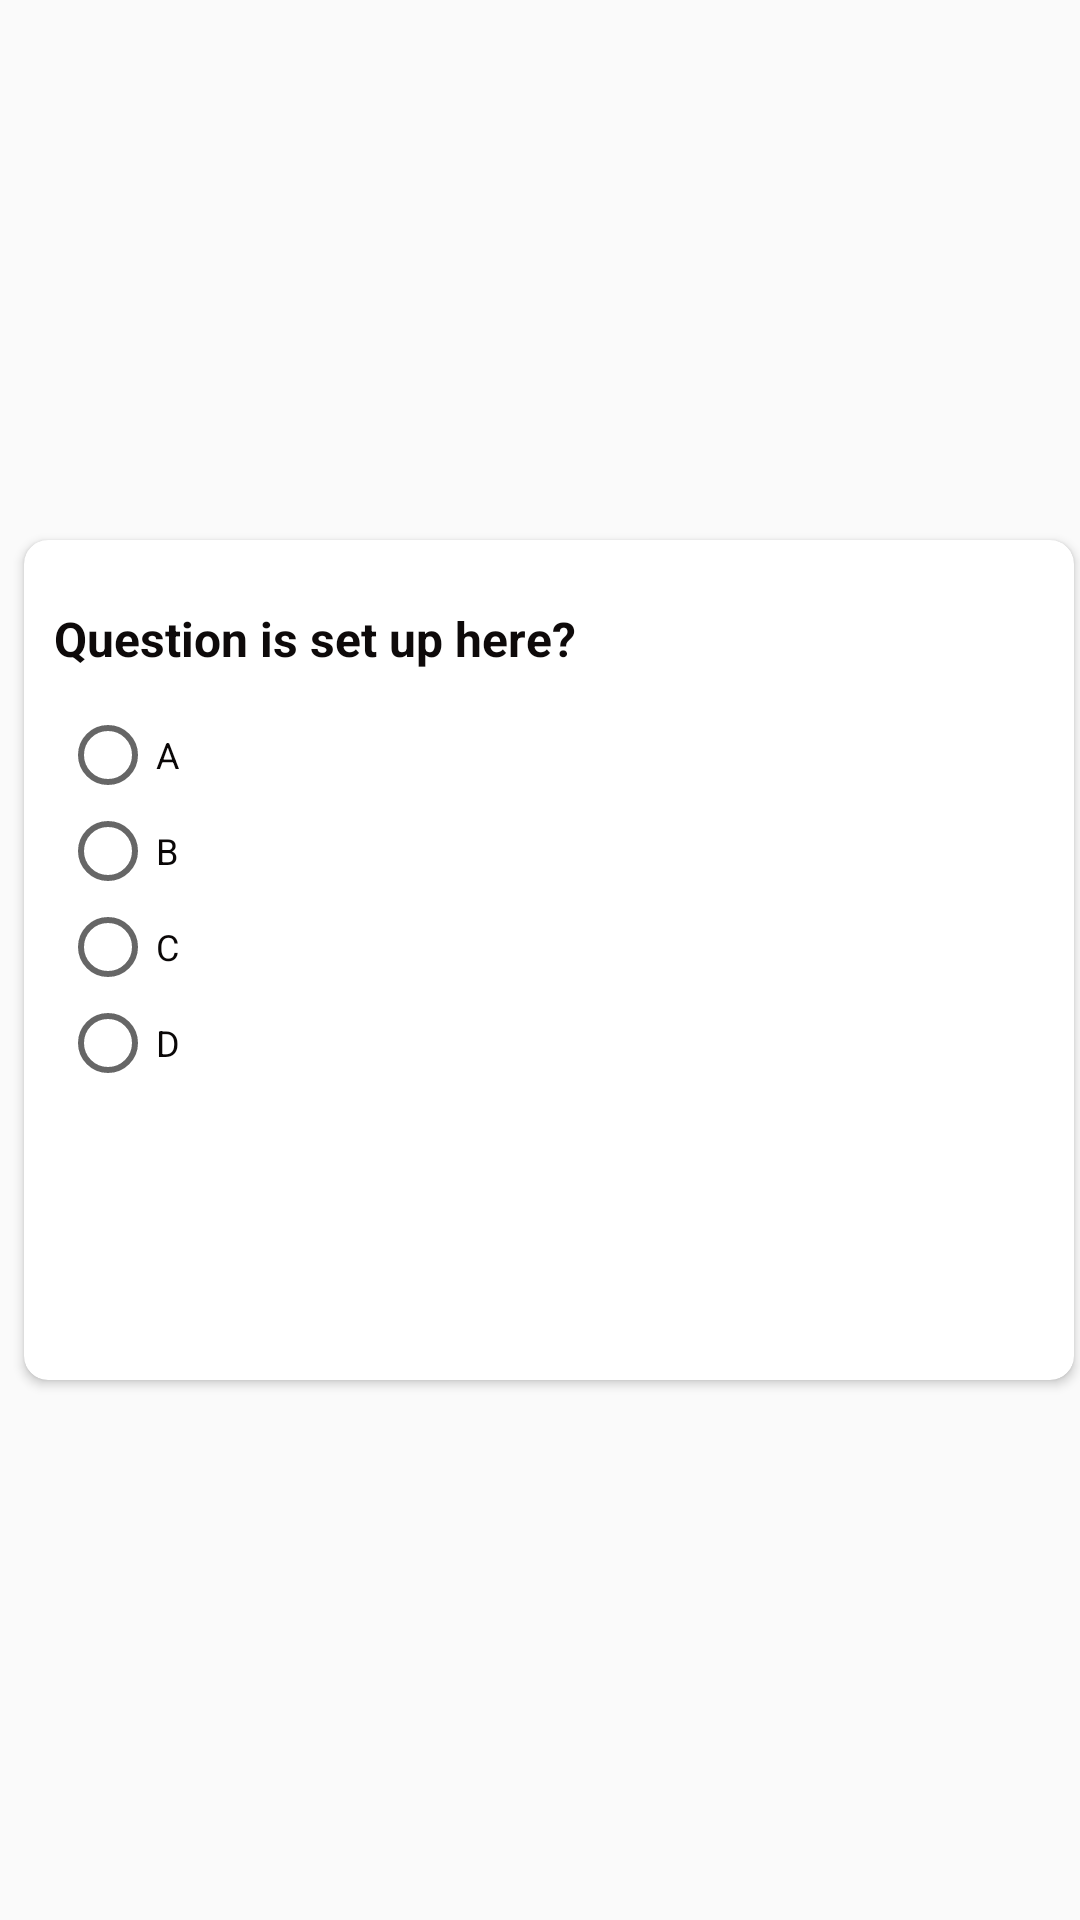

Produce the Android XML layout that renders to this screen, including the resource entries it uses.
<!-- AndroidManifest.xml: application theme AppTheme -->
<!-- res/layout/question_pattern_row.xml -->
<?xml version="1.0" encoding="utf-8"?>
<LinearLayout xmlns:android="http://schemas.android.com/apk/res/android"
    xmlns:app="http://schemas.android.com/apk/res-auto"
    android:layout_width="wrap_content"
    android:layout_height="wrap_content"
    xmlns:Linear="http://schemas.android.com/tools">







    <androidx.cardview.widget.CardView
        android:id="@+id/CseDashCardView"
        android:layout_width="350dp"
        android:layout_height="280dp"
        android:layout_gravity="center"
        app:cardCornerRadius="8dp"
        android:background="#6D6969"
        android:layout_marginLeft="8dp"

        >


        <LinearLayout
            android:layout_width="wrap_content"
            android:layout_height="wrap_content"
            android:orientation="vertical">



        <LinearLayout
            android:layout_width="340dp"
            android:layout_height="match_parent"
            android:layout_marginTop="10dp"
            android:orientation="vertical">

            <TextView
                android:id="@+id/SoftEasyQuizQuestion"
                android:layout_width="match_parent"
                android:layout_height="match_parent"
                android:text="Question is set up here?"
                android:textSize="16sp"
                android:layout_marginTop="12dp"
                android:layout_marginLeft="10dp"
                android:textColor="#0E0A0A"
                android:textStyle="bold">
            </TextView>
        </LinearLayout>
            <LinearLayout
                android:layout_width="match_parent"
                android:layout_height="match_parent"
                android:orientation="vertical"
                android:layout_marginTop="12dp"
                android:layout_marginLeft="12dp">
                <RadioGroup
                    android:id="@+id/radioGroup"
                    android:clickable="true"
                    android:layout_width="match_parent"
                    android:layout_height="match_parent"
                    >

                    <RadioButton
                        android:id="@+id/softEasyOp1"
                        android:layout_width="match_parent"
                        android:layout_height="wrap_content"
                        android:text="A"
                        android:textSize="12sp"
                        android:textColor="#0A0707"

                        />
                    <RadioButton
                        android:id="@+id/softEasyOp2"
                        android:layout_width="match_parent"
                        android:layout_height="wrap_content"
                        android:text="B"
                        android:textSize="12sp"
                        android:textColor="#0A0707"

                        />
                    <RadioButton
                        android:id="@+id/softEasyOp3"
                        android:layout_width="match_parent"
                        android:layout_height="wrap_content"
                        android:text="C"
                        android:textSize="12sp"
                        android:textColor="#0A0707"

                        />
                    <RadioButton
                        android:id="@+id/softEasyOp4"
                        android:layout_width="match_parent"
                        android:layout_height="wrap_content"
                        android:text="D"
                        android:textSize="12sp"
                        android:textColor="#0A0707"

                        >


                    </RadioButton>


                </RadioGroup>


            </LinearLayout>


        </LinearLayout>
    </androidx.cardview.widget.CardView>


</LinearLayout>
<!-- resources referenced by this layout -->
<resources>
  <style name="AppTheme" parent="Theme.AppCompat.Light.NoActionBar">
          
          <item name="colorPrimary">@color/colorPrimary</item>
          <item name="colorPrimaryDark">@color/colorPrimaryDark</item>
          <item name="colorAccent">@color/colorAccent</item>
      </style>
  <!-- not gathered from this repository: default colours our renderer supplied (Android Studio template values) -->
  <color name="colorPrimary">#FF6200EE</color>
  <color name="colorPrimaryDark">#FF3700B3</color>
  <color name="colorAccent">#FF03DAC5</color>
</resources>
